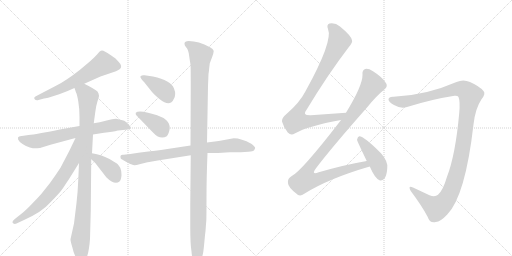
t = 0.00 s
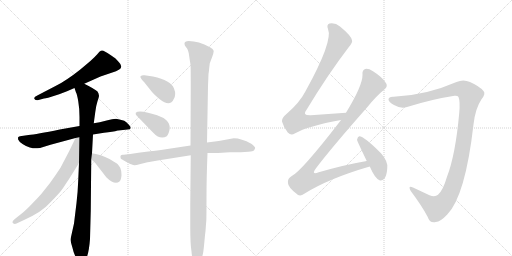
t = 2.22 s
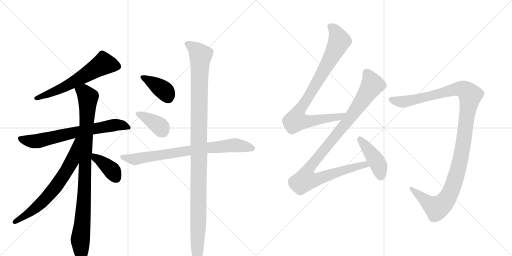
t = 4.43 s
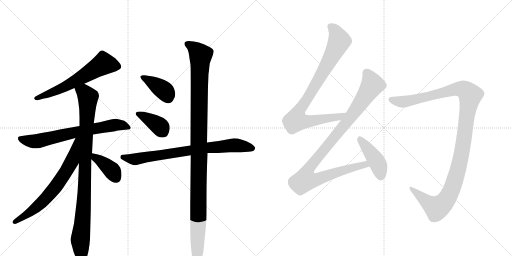
t = 6.65 s
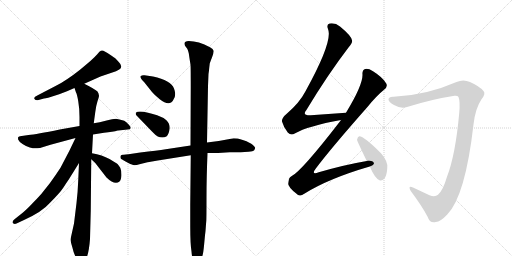
t = 8.87 s
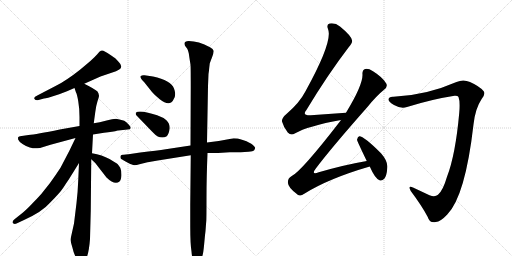
t = 11.08 s

The animated SVG that drew these frames (rendered in a browser with its animation timeline set to each time). Animation: 13 CSS @keyframes rules; one cycle of 11.08 s.

<svg version="1.1" viewBox="0 0 2048 1024" xmlns="http://www.w3.org/2000/svg">
  <g stroke="lightgray" stroke-dasharray="1,1" stroke-width="1" transform="scale(4, 4)">
    <line x1="0" y1="0" x2="256" y2="256"></line>
    <line x1="256" y1="0" x2="0" y2="256"></line>
    <line x1="128" y1="0" x2="128" y2="256"></line>
    <line x1="0" y1="128" x2="256" y2="128"></line>
    <line x1="256" y1="0" x2="512" y2="256"></line>
    <line x1="512" y1="0" x2="256" y2="256"></line>
    <line x1="384" y1="0" x2="384" y2="256"></line>
    <line x1="256" y1="128" x2="512" y2="128"></line>
  </g>
<g transform="scale(1, -1) translate(0, -850)">
   <style type="text/css">
    @keyframes keyframes0 {
      from {
       stroke: black;
       stroke-dashoffset: 614;
       stroke-width: 128;
       }
       67% {
       animation-timing-function: step-end;
       stroke: black;
       stroke-dashoffset: 0;
       stroke-width: 128;
       }
       to {
       stroke: black;
       stroke-width: 1024;
       }
       }
       #make-me-a-hanzi-animation-0 {
         animation: keyframes0 0.749674s both;
         animation-delay: 0.000000s;
         animation-timing-function: linear;
       }
    @keyframes keyframes1 {
      from {
       stroke: black;
       stroke-dashoffset: 702;
       stroke-width: 128;
       }
       70% {
       animation-timing-function: step-end;
       stroke: black;
       stroke-dashoffset: 0;
       stroke-width: 128;
       }
       to {
       stroke: black;
       stroke-width: 1024;
       }
       }
       #make-me-a-hanzi-animation-1 {
         animation: keyframes1 0.821289s both;
         animation-delay: 0.749674s;
         animation-timing-function: linear;
       }
    @keyframes keyframes2 {
      from {
       stroke: black;
       stroke-dashoffset: 963;
       stroke-width: 128;
       }
       76% {
       animation-timing-function: step-end;
       stroke: black;
       stroke-dashoffset: 0;
       stroke-width: 128;
       }
       to {
       stroke: black;
       stroke-width: 1024;
       }
       }
       #make-me-a-hanzi-animation-2 {
         animation: keyframes2 1.033691s both;
         animation-delay: 1.570964s;
         animation-timing-function: linear;
       }
    @keyframes keyframes3 {
      from {
       stroke: black;
       stroke-dashoffset: 686;
       stroke-width: 128;
       }
       69% {
       animation-timing-function: step-end;
       stroke: black;
       stroke-dashoffset: 0;
       stroke-width: 128;
       }
       to {
       stroke: black;
       stroke-width: 1024;
       }
       }
       #make-me-a-hanzi-animation-3 {
         animation: keyframes3 0.808268s both;
         animation-delay: 2.604655s;
         animation-timing-function: linear;
       }
    @keyframes keyframes4 {
      from {
       stroke: black;
       stroke-dashoffset: 388;
       stroke-width: 128;
       }
       56% {
       animation-timing-function: step-end;
       stroke: black;
       stroke-dashoffset: 0;
       stroke-width: 128;
       }
       to {
       stroke: black;
       stroke-width: 1024;
       }
       }
       #make-me-a-hanzi-animation-4 {
         animation: keyframes4 0.565755s both;
         animation-delay: 3.412923s;
         animation-timing-function: linear;
       }
    @keyframes keyframes5 {
      from {
       stroke: black;
       stroke-dashoffset: 389;
       stroke-width: 128;
       }
       56% {
       animation-timing-function: step-end;
       stroke: black;
       stroke-dashoffset: 0;
       stroke-width: 128;
       }
       to {
       stroke: black;
       stroke-width: 1024;
       }
       }
       #make-me-a-hanzi-animation-5 {
         animation: keyframes5 0.566569s both;
         animation-delay: 3.978678s;
         animation-timing-function: linear;
       }
    @keyframes keyframes6 {
      from {
       stroke: black;
       stroke-dashoffset: 387;
       stroke-width: 128;
       }
       56% {
       animation-timing-function: step-end;
       stroke: black;
       stroke-dashoffset: 0;
       stroke-width: 128;
       }
       to {
       stroke: black;
       stroke-width: 1024;
       }
       }
       #make-me-a-hanzi-animation-6 {
         animation: keyframes6 0.564941s both;
         animation-delay: 4.545247s;
         animation-timing-function: linear;
       }
    @keyframes keyframes7 {
      from {
       stroke: black;
       stroke-dashoffset: 782;
       stroke-width: 128;
       }
       72% {
       animation-timing-function: step-end;
       stroke: black;
       stroke-dashoffset: 0;
       stroke-width: 128;
       }
       to {
       stroke: black;
       stroke-width: 1024;
       }
       }
       #make-me-a-hanzi-animation-7 {
         animation: keyframes7 0.886393s both;
         animation-delay: 5.110189s;
         animation-timing-function: linear;
       }
    @keyframes keyframes8 {
      from {
       stroke: black;
       stroke-dashoffset: 1156;
       stroke-width: 128;
       }
       79% {
       animation-timing-function: step-end;
       stroke: black;
       stroke-dashoffset: 0;
       stroke-width: 128;
       }
       to {
       stroke: black;
       stroke-width: 1024;
       }
       }
       #make-me-a-hanzi-animation-8 {
         animation: keyframes8 1.190755s both;
         animation-delay: 5.996582s;
         animation-timing-function: linear;
       }
    @keyframes keyframes9 {
      from {
       stroke: black;
       stroke-dashoffset: 884;
       stroke-width: 128;
       }
       74% {
       animation-timing-function: step-end;
       stroke: black;
       stroke-dashoffset: 0;
       stroke-width: 128;
       }
       to {
       stroke: black;
       stroke-width: 1024;
       }
       }
       #make-me-a-hanzi-animation-9 {
         animation: keyframes9 0.969401s both;
         animation-delay: 7.187337s;
         animation-timing-function: linear;
       }
    @keyframes keyframes10 {
      from {
       stroke: black;
       stroke-dashoffset: 1039;
       stroke-width: 128;
       }
       77% {
       animation-timing-function: step-end;
       stroke: black;
       stroke-dashoffset: 0;
       stroke-width: 128;
       }
       to {
       stroke: black;
       stroke-width: 1024;
       }
       }
       #make-me-a-hanzi-animation-10 {
         animation: keyframes10 1.095540s both;
         animation-delay: 8.156738s;
         animation-timing-function: linear;
       }
    @keyframes keyframes11 {
      from {
       stroke: black;
       stroke-dashoffset: 434;
       stroke-width: 128;
       }
       59% {
       animation-timing-function: step-end;
       stroke: black;
       stroke-dashoffset: 0;
       stroke-width: 128;
       }
       to {
       stroke: black;
       stroke-width: 1024;
       }
       }
       #make-me-a-hanzi-animation-11 {
         animation: keyframes11 0.603190s both;
         animation-delay: 9.252279s;
         animation-timing-function: linear;
       }
    @keyframes keyframes12 {
      from {
       stroke: black;
       stroke-dashoffset: 1198;
       stroke-width: 128;
       }
       80% {
       animation-timing-function: step-end;
       stroke: black;
       stroke-dashoffset: 0;
       stroke-width: 128;
       }
       to {
       stroke: black;
       stroke-width: 1024;
       }
       }
       #make-me-a-hanzi-animation-12 {
         animation: keyframes12 1.224935s both;
         animation-delay: 9.855469s;
         animation-timing-function: linear;
       }
</style>
<path d="M 337 515 L 402 544 L 464 565 L 477 572 Q 494 583 475 602 L 462 616 Q 459 619 439 632.5 Q 419 646 413.5 647.5 Q 408 649 403.5 647.5 Q 399 646 389 633 Q 371 612 320 571.5 Q 269 531 224 507 L 151 469 Q 133 462 138 454.5 Q 143 447 154 450 L 176 456 Q 187 457 221 468 Q 255 479 268 485 L 298 498 L 337 515 Z" fill="lightgray"></path> 
<path d="M 318 346 L 239 332 Q 145 313 114 310 L 80 305 Q 74 304 72 300 Q 68 285 104 266 Q 121 258 131.5 257 Q 142 256 160 258 L 202 271 L 302 298 L 372 312 L 416 319 Q 452 322 471 328 L 473 328 L 511 332 Q 521 332 522.5 337.5 Q 524 343 514.5 352.5 Q 505 362 497 367 Q 481 373 468.5 374.5 Q 456 376 426.5 368.5 Q 397 361 375 357 L 318 346 Z" fill="lightgray"></path> 
<path d="M 394 476 L 390 484 Q 381 493 337 515 C 310 529 288 526 298 498 L 304 480 Q 308 474 313 445 Q 318 416 318 382 L 318 346 L 316 198 L 313 130 Q 311 79 306 38 L 296 -44 L 282 -107 Q 282 -116 289 -138 Q 294 -160 300 -172 Q 304 -184 313 -193 Q 321 -202 325 -201 Q 353 -201 360 -106 L 363 6 L 365 213 L 368 237 L 372 312 L 375 357 L 381 401 Q 384 427 390 445 Q 396 462 396 467 L 394 476 Z" fill="lightgray"></path> 
<path d="M 302 298 L 277 246 Q 244 183 242 179 Q 223 150 200 118 L 165 74 Q 149 56 131 38 Q 120 25 92 0 L 58 -27 Q 46 -37 52 -43 Q 59 -48 66 -44 L 94 -31 Q 168 2 200 39 Q 240 79 253 99 Q 265 118 275 132 L 316 198 C 392 321 315 325 302 298 Z" fill="lightgray"></path> 
<path d="M 365 213 L 381 198 L 426 140 Q 459 108 478 124 Q 485 131 486 150 Q 486 168 481 179 Q 475 189 471 193 Q 467 197 438 214 Q 409 230 368 237 C 338 242 343 234 365 213 Z" fill="lightgray"></path> 
<path d="M 612 544 L 578 549 Q 569 551 562 545 Q 559 539 577 521 L 608 482 Q 618 470 639 453 Q 680 420 695 454 Q 706 471 696 496 Q 684 528 612 544 Z" fill="lightgray"></path> 
<path d="M 608 324 Q 623 308 631 304 Q 639 300 649 300 Q 659 300 667 305.5 Q 675 311 679 337 Q 679 357 665.5 369 Q 652 381 628.5 389 Q 605 397 592 399 Q 553 409 543 399 L 543 393 Q 543 391 552 382 L 608 324 Z" fill="lightgray"></path> 
<path d="M 762 268 L 663 253 Q 630 248 561 240 L 514 233 L 503 232 L 495 231 L 491 231 Q 478 231 483 216 Q 484 214 504 203 Q 524 192 532.5 190 Q 541 188 558 193 L 590 201 Q 595 202 608 204 L 631 208 L 763 229 L 830 238 L 872 238 L 919 241 L 963 241 L 994 243 Q 1013 245 1016 248 Q 1022 258 1020 260 Q 1020 263 1005 275 Q 966 297 935 297 Q 882 286 828 280 L 762 268 Z" fill="lightgray"></path> 
<path d="M 834 554 Q 836 566 837 579 L 839 596 Q 839 598 847.5 619.5 Q 856 641 854.5 647.5 Q 853 654 840 661 Q 794 686 755 686 Q 732 686 740 667 L 749 655 Q 752 650 755 637 L 759 610 Q 761 598 762 591 Q 763 584 763 505 L 762 268 L 763 229 L 761 32 L 761 -56 Q 761 -126 766 -156 Q 768 -182 774 -196 Q 784 -221 793 -210 Q 797 -206 802 -193 L 808 -178 Q 813 -167 816.5 -128 Q 820 -89 821 -82.5 Q 822 -76 823 -61 Q 824 -46 825 -35 Q 826 -24 826 58.5 Q 826 141 830 238 L 828 280 L 832 506 L 834 554 Z" fill="lightgray"></path> 
<path d="M 1384 399 L 1243 389 Q 1207 388 1225 409 Q 1312 553 1394 660 Q 1412 681 1408 689 Q 1405 707 1360 744 Q 1341 760 1318 756 Q 1305 752 1312 734 Q 1333 686 1222 485 Q 1198 439 1148 396 Q 1126 378 1128 364 Q 1134 342 1151 320 Q 1164 307 1179 316 Q 1231 346 1364 370 C 1393 376 1414 401 1384 399 Z" fill="lightgray"></path> 
<path d="M 1467 206 Q 1379 191 1275 161 Q 1242 149 1264 177 Q 1325 258 1468 420 Q 1505 466 1536 491 Q 1552 503 1545 516 Q 1532 540 1492 565 Q 1473 577 1461 574 Q 1448 570 1450 551 Q 1451 509 1384 399 L 1364 370 Q 1363 369 1362 367 Q 1206 165 1167 146 Q 1149 136 1152 117 Q 1153 101 1185 76 Q 1198 60 1217 75 Q 1314 136 1479 184 C 1508 193 1497 211 1467 206 Z" fill="lightgray"></path> 
<path d="M 1479 184 Q 1500 136 1518 129 Q 1528 125 1537 135 Q 1547 147 1549 177 Q 1553 204 1524 237 Q 1455 306 1437 305 Q 1431 304 1428 291 Q 1428 287 1467 206 L 1479 184 Z" fill="lightgray"></path> 
<path d="M 1834 462 Q 1841 444 1837 399 Q 1822 231 1788 143 Q 1772 88 1752 71 Q 1740 61 1718 69 Q 1684 85 1652 100 Q 1630 110 1643 86 Q 1688 26 1711 -18 Q 1718 -43 1743 -38 Q 1762 -37 1789 -8 Q 1861 65 1894 352 Q 1901 416 1926 453 Q 1944 475 1934 486 Q 1918 505 1880 522 Q 1853 535 1826 522 Q 1703 468 1574 463 Q 1555 464 1554 453 Q 1553 443 1576 430 Q 1604 414 1628 422 Q 1727 453 1818 467 Q 1831 468 1834 462 Z" fill="lightgray"></path> 
      <clipPath id="make-me-a-hanzi-clip-0">
      <path d="M 337 515 L 402 544 L 464 565 L 477 572 Q 494 583 475 602 L 462 616 Q 459 619 439 632.5 Q 419 646 413.5 647.5 Q 408 649 403.5 647.5 Q 399 646 389 633 Q 371 612 320 571.5 Q 269 531 224 507 L 151 469 Q 133 462 138 454.5 Q 143 447 154 450 L 176 456 Q 187 457 221 468 Q 255 479 268 485 L 298 498 L 337 515 Z" fill="lightgray"></path>
      </clipPath>
      <path clip-path="url(#make-me-a-hanzi-clip-0)" d="M 468 586 L 415 595 L 284 516 L 207 478 L 145 457 " fill="none" id="make-me-a-hanzi-animation-0" stroke-dasharray="486 972" stroke-linecap="round"></path>

      <clipPath id="make-me-a-hanzi-clip-1">
      <path d="M 318 346 L 239 332 Q 145 313 114 310 L 80 305 Q 74 304 72 300 Q 68 285 104 266 Q 121 258 131.5 257 Q 142 256 160 258 L 202 271 L 302 298 L 372 312 L 416 319 Q 452 322 471 328 L 473 328 L 511 332 Q 521 332 522.5 337.5 Q 524 343 514.5 352.5 Q 505 362 497 367 Q 481 373 468.5 374.5 Q 456 376 426.5 368.5 Q 397 361 375 357 L 318 346 Z" fill="lightgray"></path>
      </clipPath>
      <path clip-path="url(#make-me-a-hanzi-clip-1)" d="M 80 296 L 104 287 L 150 285 L 455 350 L 483 351 L 515 339 " fill="none" id="make-me-a-hanzi-animation-1" stroke-dasharray="574 1148" stroke-linecap="round"></path>

      <clipPath id="make-me-a-hanzi-clip-2">
      <path d="M 394 476 L 390 484 Q 381 493 337 515 C 310 529 288 526 298 498 L 304 480 Q 308 474 313 445 Q 318 416 318 382 L 318 346 L 316 198 L 313 130 Q 311 79 306 38 L 296 -44 L 282 -107 Q 282 -116 289 -138 Q 294 -160 300 -172 Q 304 -184 313 -193 Q 321 -202 325 -201 Q 353 -201 360 -106 L 363 6 L 365 213 L 368 237 L 372 312 L 375 357 L 381 401 Q 384 427 390 445 Q 396 462 396 467 L 394 476 Z" fill="lightgray"></path>
      </clipPath>
      <path clip-path="url(#make-me-a-hanzi-clip-2)" d="M 307 496 L 337 481 L 352 460 L 337 62 L 321 -108 L 325 -187 " fill="none" id="make-me-a-hanzi-animation-2" stroke-dasharray="835 1670" stroke-linecap="round"></path>

      <clipPath id="make-me-a-hanzi-clip-3">
      <path d="M 302 298 L 277 246 Q 244 183 242 179 Q 223 150 200 118 L 165 74 Q 149 56 131 38 Q 120 25 92 0 L 58 -27 Q 46 -37 52 -43 Q 59 -48 66 -44 L 94 -31 Q 168 2 200 39 Q 240 79 253 99 Q 265 118 275 132 L 316 198 C 392 321 315 325 302 298 Z" fill="lightgray"></path>
      </clipPath>
      <path clip-path="url(#make-me-a-hanzi-clip-3)" d="M 311 294 L 288 206 L 222 101 L 140 16 L 59 -38 " fill="none" id="make-me-a-hanzi-animation-3" stroke-dasharray="558 1116" stroke-linecap="round"></path>

      <clipPath id="make-me-a-hanzi-clip-4">
      <path d="M 365 213 L 381 198 L 426 140 Q 459 108 478 124 Q 485 131 486 150 Q 486 168 481 179 Q 475 189 471 193 Q 467 197 438 214 Q 409 230 368 237 C 338 242 343 234 365 213 Z" fill="lightgray"></path>
      </clipPath>
      <path clip-path="url(#make-me-a-hanzi-clip-4)" d="M 375 230 L 381 219 L 443 173 L 465 137 " fill="none" id="make-me-a-hanzi-animation-4" stroke-dasharray="260 520" stroke-linecap="round"></path>

      <clipPath id="make-me-a-hanzi-clip-5">
      <path d="M 612 544 L 578 549 Q 569 551 562 545 Q 559 539 577 521 L 608 482 Q 618 470 639 453 Q 680 420 695 454 Q 706 471 696 496 Q 684 528 612 544 Z" fill="lightgray"></path>
      </clipPath>
      <path clip-path="url(#make-me-a-hanzi-clip-5)" d="M 569 542 L 651 492 L 672 461 " fill="none" id="make-me-a-hanzi-animation-5" stroke-dasharray="261 522" stroke-linecap="round"></path>

      <clipPath id="make-me-a-hanzi-clip-6">
      <path d="M 608 324 Q 623 308 631 304 Q 639 300 649 300 Q 659 300 667 305.5 Q 675 311 679 337 Q 679 357 665.5 369 Q 652 381 628.5 389 Q 605 397 592 399 Q 553 409 543 399 L 543 393 Q 543 391 552 382 L 608 324 Z" fill="lightgray"></path>
      </clipPath>
      <path clip-path="url(#make-me-a-hanzi-clip-6)" d="M 549 396 L 624 356 L 654 321 " fill="none" id="make-me-a-hanzi-animation-6" stroke-dasharray="259 518" stroke-linecap="round"></path>

      <clipPath id="make-me-a-hanzi-clip-7">
      <path d="M 762 268 L 663 253 Q 630 248 561 240 L 514 233 L 503 232 L 495 231 L 491 231 Q 478 231 483 216 Q 484 214 504 203 Q 524 192 532.5 190 Q 541 188 558 193 L 590 201 Q 595 202 608 204 L 631 208 L 763 229 L 830 238 L 872 238 L 919 241 L 963 241 L 994 243 Q 1013 245 1016 248 Q 1022 258 1020 260 Q 1020 263 1005 275 Q 966 297 935 297 Q 882 286 828 280 L 762 268 Z" fill="lightgray"></path>
      </clipPath>
      <path clip-path="url(#make-me-a-hanzi-clip-7)" d="M 490 222 L 546 214 L 825 259 L 917 268 L 949 269 L 1010 257 " fill="none" id="make-me-a-hanzi-animation-7" stroke-dasharray="654 1308" stroke-linecap="round"></path>

      <clipPath id="make-me-a-hanzi-clip-8">
      <path d="M 834 554 Q 836 566 837 579 L 839 596 Q 839 598 847.5 619.5 Q 856 641 854.5 647.5 Q 853 654 840 661 Q 794 686 755 686 Q 732 686 740 667 L 749 655 Q 752 650 755 637 L 759 610 Q 761 598 762 591 Q 763 584 763 505 L 762 268 L 763 229 L 761 32 L 761 -56 Q 761 -126 766 -156 Q 768 -182 774 -196 Q 784 -221 793 -210 Q 797 -206 802 -193 L 808 -178 Q 813 -167 816.5 -128 Q 820 -89 821 -82.5 Q 822 -76 823 -61 Q 824 -46 825 -35 Q 826 -24 826 58.5 Q 826 141 830 238 L 828 280 L 832 506 L 834 554 Z" fill="lightgray"></path>
      </clipPath>
      <path clip-path="url(#make-me-a-hanzi-clip-8)" d="M 750 674 L 772 661 L 803 627 L 796 450 L 794 -12 L 786 -201 " fill="none" id="make-me-a-hanzi-animation-8" stroke-dasharray="1028 2056" stroke-linecap="round"></path>

      <clipPath id="make-me-a-hanzi-clip-9">
      <path d="M 1384 399 L 1243 389 Q 1207 388 1225 409 Q 1312 553 1394 660 Q 1412 681 1408 689 Q 1405 707 1360 744 Q 1341 760 1318 756 Q 1305 752 1312 734 Q 1333 686 1222 485 Q 1198 439 1148 396 Q 1126 378 1128 364 Q 1134 342 1151 320 Q 1164 307 1179 316 Q 1231 346 1364 370 C 1393 376 1414 401 1384 399 Z" fill="lightgray"></path>
      </clipPath>
      <path clip-path="url(#make-me-a-hanzi-clip-9)" d="M 1323 743 L 1348 714 L 1357 686 L 1282 544 L 1196 405 L 1185 367 L 1245 366 L 1352 381 L 1376 397 " fill="none" id="make-me-a-hanzi-animation-9" stroke-dasharray="756 1512" stroke-linecap="round"></path>

      <clipPath id="make-me-a-hanzi-clip-10">
      <path d="M 1467 206 Q 1379 191 1275 161 Q 1242 149 1264 177 Q 1325 258 1468 420 Q 1505 466 1536 491 Q 1552 503 1545 516 Q 1532 540 1492 565 Q 1473 577 1461 574 Q 1448 570 1450 551 Q 1451 509 1384 399 L 1364 370 Q 1363 369 1362 367 Q 1206 165 1167 146 Q 1149 136 1152 117 Q 1153 101 1185 76 Q 1198 60 1217 75 Q 1314 136 1479 184 C 1508 193 1497 211 1467 206 Z" fill="lightgray"></path>
      </clipPath>
      <path clip-path="url(#make-me-a-hanzi-clip-10)" d="M 1466 559 L 1490 511 L 1391 366 L 1242 185 L 1227 161 L 1221 130 L 1257 130 L 1421 183 L 1460 192 L 1469 186 " fill="none" id="make-me-a-hanzi-animation-10" stroke-dasharray="911 1822" stroke-linecap="round"></path>

      <clipPath id="make-me-a-hanzi-clip-11">
      <path d="M 1479 184 Q 1500 136 1518 129 Q 1528 125 1537 135 Q 1547 147 1549 177 Q 1553 204 1524 237 Q 1455 306 1437 305 Q 1431 304 1428 291 Q 1428 287 1467 206 L 1479 184 Z" fill="lightgray"></path>
      </clipPath>
      <path clip-path="url(#make-me-a-hanzi-clip-11)" d="M 1439 297 L 1506 206 L 1524 144 " fill="none" id="make-me-a-hanzi-animation-11" stroke-dasharray="306 612" stroke-linecap="round"></path>

      <clipPath id="make-me-a-hanzi-clip-12">
      <path d="M 1834 462 Q 1841 444 1837 399 Q 1822 231 1788 143 Q 1772 88 1752 71 Q 1740 61 1718 69 Q 1684 85 1652 100 Q 1630 110 1643 86 Q 1688 26 1711 -18 Q 1718 -43 1743 -38 Q 1762 -37 1789 -8 Q 1861 65 1894 352 Q 1901 416 1926 453 Q 1944 475 1934 486 Q 1918 505 1880 522 Q 1853 535 1826 522 Q 1703 468 1574 463 Q 1555 464 1554 453 Q 1553 443 1576 430 Q 1604 414 1628 422 Q 1727 453 1818 467 Q 1831 468 1834 462 Z" fill="lightgray"></path>
      </clipPath>
      <path clip-path="url(#make-me-a-hanzi-clip-12)" d="M 1565 451 L 1617 443 L 1843 495 L 1861 489 L 1881 469 L 1835 182 L 1808 95 L 1787 54 L 1747 18 L 1711 39 L 1645 95 " fill="none" id="make-me-a-hanzi-animation-12" stroke-dasharray="1070 2140" stroke-linecap="round"></path>

</g>
</svg>
